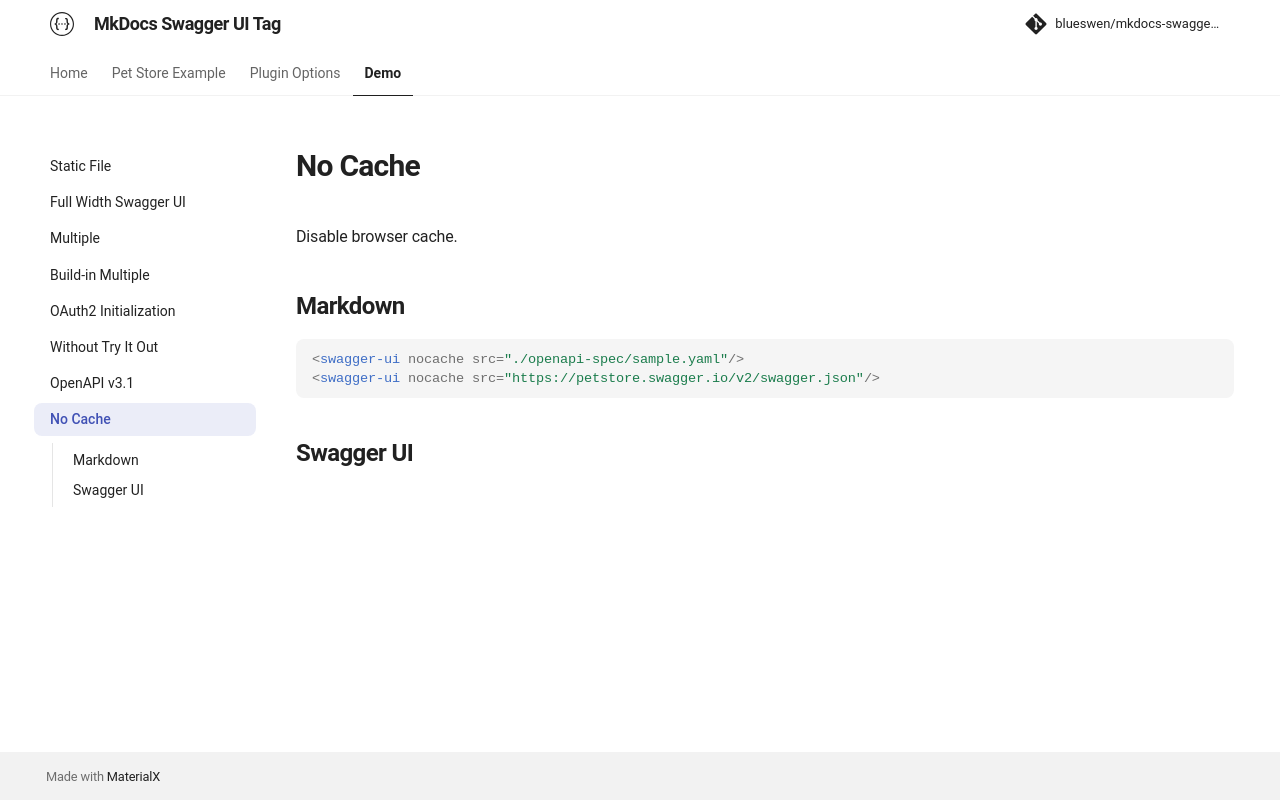

repository: blueswen/mkdocs-swagger-ui-tag · page: demo/nocache/index.html · generator: mkdocs

Disable browser cache.

## Markdown

```html
<swagger-ui nocache src="./openapi-spec/sample.yaml"/>
<swagger-ui nocache src="https://petstore.swagger.io/v2/swagger.json"/>
```

## Swagger UI

<swagger-ui nocache src="./openapi-spec/sample.yaml"/>
<swagger-ui nocache src="https://petstore.swagger.io/v2/swagger.json"/>
